Run: headless pygame with SDL's dummy video driver; simulated clock (each Clock.tick advances the game by its frame time, no real sleeping); random seed 0; keys injected as events and as key.get_pressed() state; no mouse input.
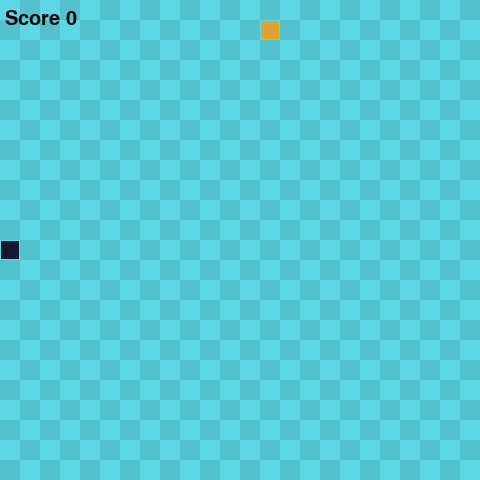
Frame 1 of 4 · flips 1–60 · no input
Frame 2 of 4 · flips 61–180 · tapped SPACE, RETURN · held RIGHT (→), D · screen unchanged from frame 1, image omitted
Frame 3 of 4 · flips 181–300 · held DOWN (↓), S · screen unchanged from frame 2, image omitted
Frame 4 of 4 · flips 301–420 · held LEFT (←), A, UP (↑), W · screen unchanged from frame 3, image omitted

The pygame program that drew these frames:

import pygame, pygame.freetype, sys, random


class Snake(object):
    def __init__(self):
        self.length = 1
        self.positions = [((SCREEN_WIDTH / 2), (SCREEN_HEIGHT / 2))]
        self.direction = random.choice([UP, DOWN, LEFT, RIGHT])
        self.colour = (17, 24, 47)
        self.score = 0


    def get_head_position(self):
        return self.positions[0]

    def turn(self, point):
        if self.length > 1 and (point[0] * -1, point[1] * -1) == self.direction:
            return
        else:
            self.direction = point
    
    def move(self):
        cur = self.get_head_position()
        # this is unpacking
        x, y = self.direction
        # % operation handles boundary condition to produce a coord for the opposite side of the screen
        # Remove this bonudary collision is ever implemented
        new = (((cur[0] + (x * GRIDSIZE)) % SCREEN_WIDTH), (cur[1] + (y * GRIDSIZE)) % SCREEN_HEIGHT)

        if len(self.positions) > 2 and new in self.positions[2:]:
            self.reset()
        else:
            self.positions.insert(0, new)
            if len(self.positions) > self.length:
                self.positions.pop()

    def reset(self):
        self.length = 1
        self.positions = [((SCREEN_WIDTH / 2), (SCREEN_HEIGHT / 2))]
        self.direction = random.choice([UP, DOWN, LEFT, RIGHT])

    def draw(self, surface):
        for p in self.positions:
            r = pygame.Rect((p[0], p[1]), (GRIDSIZE, GRIDSIZE))
            pygame.draw.rect(surface, self.colour, r)
            pygame.draw.rect(surface, (93, 216, 228), r, 1)

    def handle_keys(self):
        for event in pygame.event.get():
            if event.type == pygame.QUIT:
                pygame.quit()
                sys.exit()
            elif event.type == pygame.KEYDOWN:
                if event.key == pygame.K_UP:
                    self.turn(UP)
                if event.key == pygame.K_DOWN:
                    self.turn(DOWN)
                if event.key == pygame.K_LEFT:
                    self.turn(LEFT)
                if event.key == pygame.K_RIGHT:
                    self.turn(RIGHT)


class Food(object):
    def __init__(self):
        self.position = (0, 0)
        self.colour = (223, 163, 49)
        self.randomise_position()

    def randomise_position(self):
        self.position = (random.randint(0, GRID_WIDTH - 1) * GRIDSIZE, random.randint(0, GRID_HEIGHT - 1) * GRIDSIZE)

    def draw(self, surface):
        r = pygame.Rect((self.position[0], self.position[1]), (GRIDSIZE, GRIDSIZE))
        pygame.draw.rect(surface, self.colour, r)
        pygame.draw.rect(surface, (93, 216, 228), r, 1)

SCREEN_WIDTH = 480
SCREEN_HEIGHT = 480

GRIDSIZE = 20
GRID_WIDTH = SCREEN_HEIGHT / GRIDSIZE
GRID_HEIGHT = SCREEN_WIDTH / GRIDSIZE

UP = (0, -1)
DOWN = (0, 1)
LEFT = (-1, 0 )
RIGHT = (1, 0)

def draw_grid(surface):
    for y in range(0, int(GRID_HEIGHT)):
        for x in range(0, int(GRID_WIDTH)):
            if (x + y) % 2 == 0:
                r = pygame.Rect((x * GRIDSIZE, y * GRIDSIZE), (GRIDSIZE, GRIDSIZE))
                pygame.draw.rect(surface, (93, 216, 228), r)
            else:
                rr = pygame.Rect((x * GRIDSIZE, y * GRIDSIZE), (GRIDSIZE, GRIDSIZE))
                pygame.draw.rect(surface, (84, 194, 205), rr)


def main():
    pygame.init()
    SCORE_FONT = pygame.freetype.SysFont("arial", 20)
    
    clock = pygame.time.Clock()
    screen = pygame.display.set_mode((SCREEN_WIDTH, SCREEN_HEIGHT), 0, 32)

    surface = pygame.Surface(screen.get_size())
    surface = surface.convert()
    draw_grid(surface)

    snake = Snake()
    food = Food()

    while True:
        clock.tick(10)
        snake.handle_keys()
        draw_grid(surface)
        snake.move()
        if snake.get_head_position() == food.position:
            snake.length += 1
            snake.score += 1
            food.randomise_position()
            print(snake.positions)
        snake.draw(surface)
        food.draw(surface)
        screen.blit(surface, (0, 0))

        SCORE_FONT.render_to(screen, (5, 10), F"Score {snake.score}", (0, 0, 0))

        pygame.display.update()

main()
